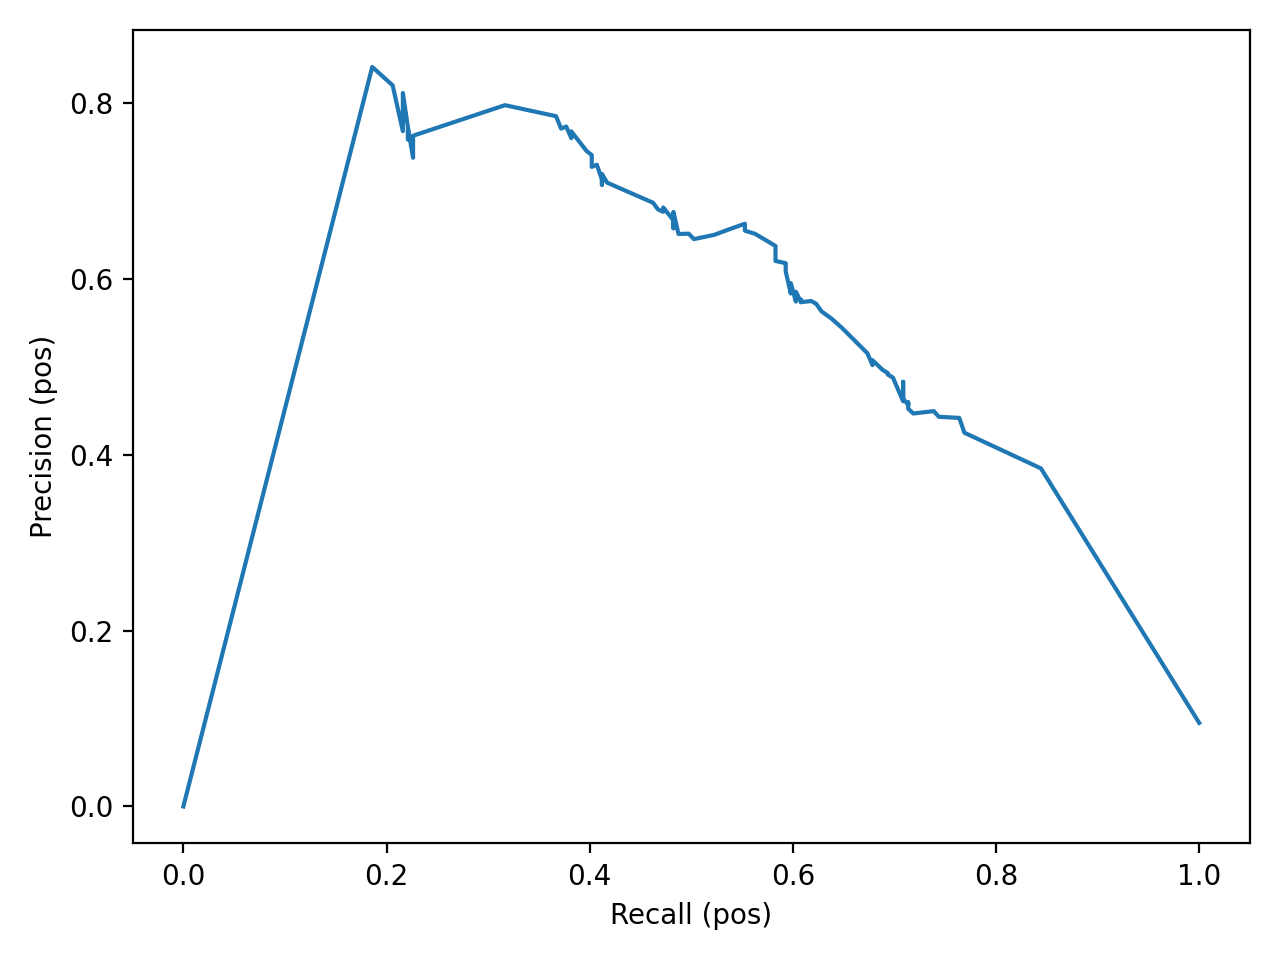

Source data for this figure (header and first rows):
recall_pos, precision_pos, threshold
0.0, 0.0, 1.0
0.1859, 0.8409, 0.99
0.206, 0.82, 0.98
0.2161, 0.7679, 0.94
0.2161, 0.7679, 0.95
0.2161, 0.7679, 0.96
0.2161, 0.8113, 0.97
0.2211, 0.7719, 0.91
0.2211, 0.7719, 0.92
0.2211, 0.7586, 0.9
0.2211, 0.7719, 0.93
0.2261, 0.7377, 0.88
0.2261, 0.7627, 0.89
0.3166, 0.7975, 0.87
0.3668, 0.7849, 0.86
0.3719, 0.7708, 0.83
0.3719, 0.7708, 0.85
0.3719, 0.7708, 0.84
0.3769, 0.7732, 0.82
0.3819, 0.76, 0.8
0.3819, 0.7677, 0.81
0.397, 0.7453, 0.78
0.397, 0.7453, 0.77
0.397, 0.7453, 0.79
0.402, 0.7407, 0.76
0.402, 0.7339, 0.75
0.402, 0.7273, 0.74
0.407, 0.7297, 0.72
0.407, 0.7297, 0.73
0.4121, 0.713, 0.7
0.4121, 0.7069, 0.69
0.4121, 0.7193, 0.71
0.4171, 0.7094, 0.68
0.4623, 0.6866, 0.67
0.4673, 0.6788, 0.66
0.4724, 0.6763, 0.64
0.4724, 0.6812, 0.65
0.4824, 0.6667, 0.62
0.4824, 0.6575, 0.61
0.4824, 0.6761, 0.63
0.4874, 0.651, 0.6
0.4975, 0.6513, 0.59
0.4975, 0.6513, 0.58
0.5025, 0.6452, 0.57
0.5226, 0.65, 0.56
0.5276, 0.6522, 0.55
0.5327, 0.6543, 0.54
0.5377, 0.6564, 0.53
0.5377, 0.6564, 0.52
0.5427, 0.6585, 0.51
0.5528, 0.6627, 0.5
0.5528, 0.6548, 0.49
0.5628, 0.6512, 0.48
0.5829, 0.6374, 0.47
0.5829, 0.6203, 0.46
0.593, 0.6178, 0.45
0.593, 0.6146, 0.44
0.593, 0.6082, 0.43
0.598, 0.5833, 0.4
0.598, 0.595, 0.42
... 41 more rows
